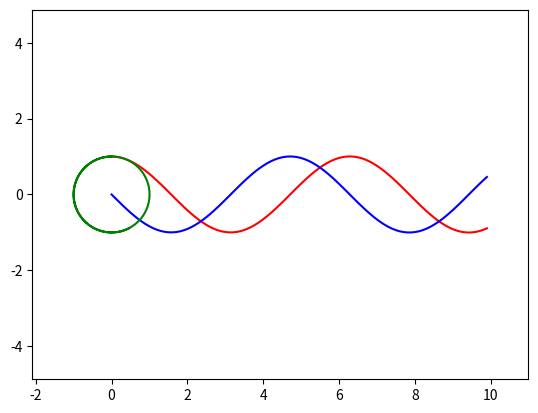

Write the Python code that produced this figure.
import matplotlib.pyplot as plt 
import numpy as np

class ODE_RK4:
  """ A class to compute the time evolution of a population using the
      fourth order Runge-Kutta method.
  """

  def __init__(self, V0=[0], dt=0.1, t0=0 ):
      """ Set the variables used by the class:

      :param V0 : initial value (as an array or a list) 
      :param dt : integration time step
      :param t0 : initial time
      """
      self.reset(V0, dt=dt, t0=t0)
      
  def reset(self, V0, dt, t0=0):
      """ Reset the integration parameters; see __init__ for more info."""

      self.V  = np.array(V0, dtype='float64') # Ensure we use floats!
      self.dt = dt
      self.t  = t0
      self.t_list = [] # To store t values for plots
      self.V_list = [] # To store f values for plots
      
  def F(self, t, V):
      """ Return the right hand side of the equation dV/dt = F(t,V)."""
      pass

  def one_step(self):
      """ Perform a single integration step of the 4th order Runge Kutta method."""

      k1 = self.F(self.t, self.V)
      K = self.V+0.5*self.dt*k1

      k2 = self.F(self.t+0.5*self.dt, K)
      K = self.V+0.5*self.dt*k2

      k3 = self.F(self.t+0.5*self.dt, K)
      K = self.V+self.dt*k3
 
      k4 = self.F(self.t+self.dt, K)
      # self.v -> v(t+dt)
      self.V += self.dt/6.0*(k1+2.0*(k2+k3)+k4)
      # t -> t + dt
      self.t += self.dt
    
  def iterate(self, tmax, fig_dt=-1):
      """ Solve the system of equations DN/dt = F(N) until t=tmax.
          Save N and t in lists N_list and t_list every fig_dt.

      :param tmax   : integration upper bound
      :param fig_dt : interval between data point for figures (use dt if < 0)
      """
       
      if(fig_dt < 0) : fig_dt = self.dt*0.99 # Save all data
      
      next_fig_t = self.t*(1-1e-15) # Ensure we save the initial values

      tmax -= self.dt*0.01        # Stop as close to tamx as possible
      while(self.t < tmax):       # Integrate until tmax
        self.one_step()
        if(self.t >= next_fig_t): # Save fig when next_fig_t is reached       
          self.V_list.append(np.array(self.V)) # force a copy of V!
          self.t_list.append(self.t)
          next_fig_t += fig_dt    # Set the next figure time

  def plot(self, i, j=0, style="k-"):
      """ plot V[i] versus t    (i > 1 and j = 0)  using format
          plot V[i] versus V[j] (i > 1 and j > 1)  using format
          plot t    versus V[j] (i = 0 and j > 1)  using format

      :param i : index of function for abscissa 
      :param j : index of function for ordinate
      :param format : format for the plot function
      """

      if(j==0):
        lx = self.t_list
      else: # Extra item i-1 from each element of f_list
        lx = list(map (lambda v : v[j-1] , self.V_list))
      if(i==0):
        ly = self.t_list
      else:
        ly = list(map (lambda v : v[i-1] , self.V_list))
      plt.plot(lx, ly, style);


# Tests for this module; only run when not importing the module.
      
if __name__ == "__main__":
   class RK4Test(ODE_RK4):
     def F(self, t, V):
         """ Sample of two ODEs: du/dt = v; dv/dt = -u. """
         return(np.array([self.V[1], -self.V[0]]))
            
   pop = RK4Test(V0=[1.0, 0.0], dt=0.001)
   pop.iterate(10, 0.1)
   pop.plot(1,0, "r-")
   pop.plot(2,0, "b-")
   plt.show()
   pop.plot(1,2, "g-")
   plt.axis('equal')
   plt.margins(0.1, 0.1) 
   plt.show()
  


